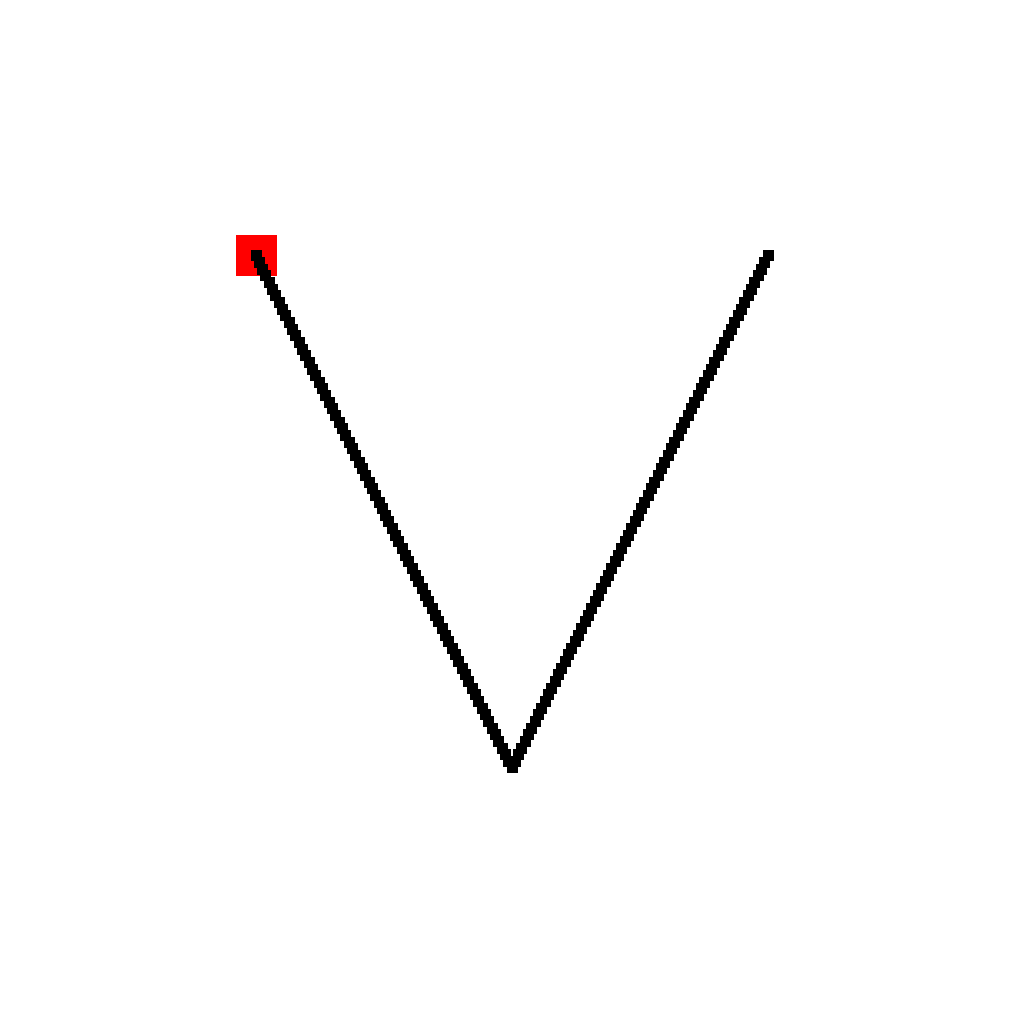

Source data for this figure (header and first rows):
StartPoint, 256, 768
NotVertical, -2, 1280, 256, 512
NotVertical, 2, -768, 512, 768
